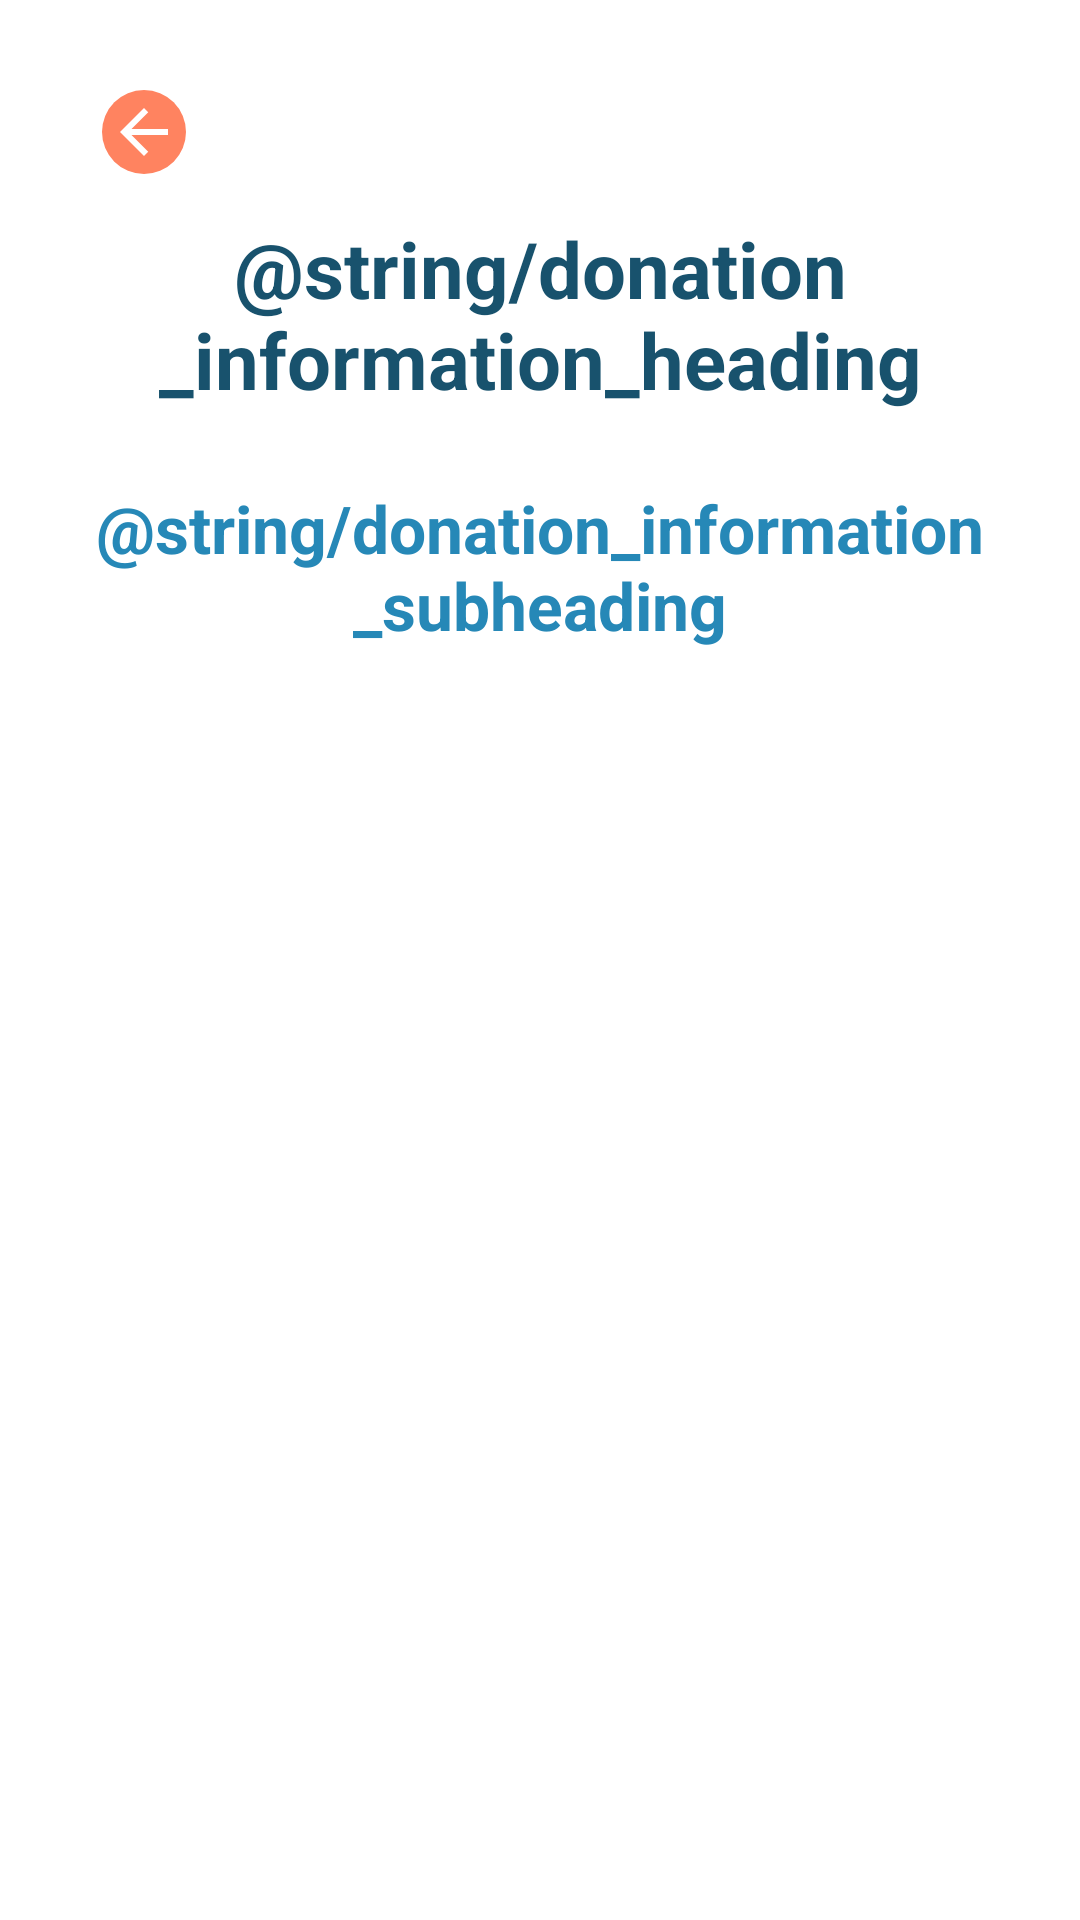

Layout XML and referenced resources for this Android screen:
<!-- AndroidManifest.xml: application theme Theme.KamiBisa -->
<!-- res/layout/activity_donation_information.xml -->
<?xml version="1.0" encoding="utf-8"?>
<LinearLayout xmlns:android="http://schemas.android.com/apk/res/android"
    xmlns:app="http://schemas.android.com/apk/res-auto"
    xmlns:tools="http://schemas.android.com/tools"
    android:layout_width="match_parent"
    android:layout_height="match_parent"
    android:padding="24dp"
    android:background="@color/white"
    android:orientation="vertical"
    tools:context=".ui.view.activity.DonationInformationActivity">

    <ImageButton
        android:id="@+id/btn_donationInformation_back"
        android:layout_width="wrap_content"
        android:layout_height="wrap_content"
        android:background="@drawable/ic_back_button"
        android:layout_margin="6dp"/>

    <TextView
        android:layout_width="match_parent"
        android:layout_height="wrap_content"
        android:text="@string/donation_information_heading"
        android:textSize="26sp"
        android:textColor="@color/primary_dark_blue"
        android:textStyle="bold"
        android:textAlignment="center"/>

    <TextView
        android:layout_width="match_parent"
        android:layout_height="wrap_content"
        android:layout_marginVertical="24dp"
        android:text="@string/donation_information_subheading"
        android:textSize="22sp"
        android:textColor="@color/primary_blue"
        android:textStyle="bold"
        android:textAlignment="center"/>

    <ScrollView
        android:layout_width="match_parent"
        android:layout_height="400dp">

        <TextView
            android:id="@+id/tv_donationInformation_list"
            android:layout_width="match_parent"
            android:layout_height="wrap_content"
            android:textSize="20sp"
            android:textColor="@color/primary_dark_blue"/>

    </ScrollView>

    <com.google.android.material.button.MaterialButton
        android:id="@+id/btn_donationInformation_finish"
        android:layout_width="wrap_content"
        android:layout_height="wrap_content"
        android:layout_gravity="center_horizontal"
        android:layout_marginTop="24dp"
        android:layout_marginHorizontal="8dp"
        android:paddingHorizontal="36dp"
        android:backgroundTint="@color/primary_light_blue"
        android:text="OKAY"
        android:textSize="18sp"
        android:textColor="@color/white"
        android:textStyle="bold"
        app:cornerRadius="50dp"/>

</LinearLayout>
<!-- resources referenced by this layout -->
<resources>
  <color name="primary_blue">#2688B7</color>
  <color name="primary_dark_blue">#18526d</color>
  <color name="primary_light_blue">#FF5CBCEA</color>
  <color name="white">#FFFFFFFF</color>
  <!-- drawable ic_back_button (drawable) -->
  <vector xmlns:android="http://schemas.android.com/apk/res/android"
      android:width="36dp"
      android:height="36dp"
      android:viewportWidth="36"
      android:viewportHeight="36">
    <path
        android:pathData="M18,14m-14,0a14,14 0,1 1,28 0a14,14 0,1 1,-28 0"
        android:fillColor="#FF8360"/>
    <path
        android:pathData="M26,13H13.83L19.42,7.41L18,6L10,14L18,22L19.41,20.59L13.83,15H26V13Z"
        android:fillColor="#ffffff"/>
  </vector>
  <style name="Theme.KamiBisa" parent="Theme.MaterialComponents.DayNight.NoActionBar">
          
          <item name="colorPrimary">#2688B7</item>
          <item name="colorPrimaryVariant">#FF5CBCEA</item>
          <item name="colorOnPrimary">@color/white</item>
          
          <item name="colorSecondary">@color/teal_200</item>
          <item name="colorSecondaryVariant">@color/teal_700</item>
          <item name="colorOnSecondary">@color/black</item>
          
          <item name="android:statusBarColor" tools:targetApi="l">?attr/colorPrimaryVariant</item>
          
  
          
          <item name="android:ambientShadowAlpha">0.5</item>
          <item name="android:spotShadowAlpha">0.5</item>
      </style>
  <color name="teal_200">#FF03DAC5</color>
  <color name="teal_700">#FF018786</color>
  <color name="black">#FF000000</color>
</resources>
